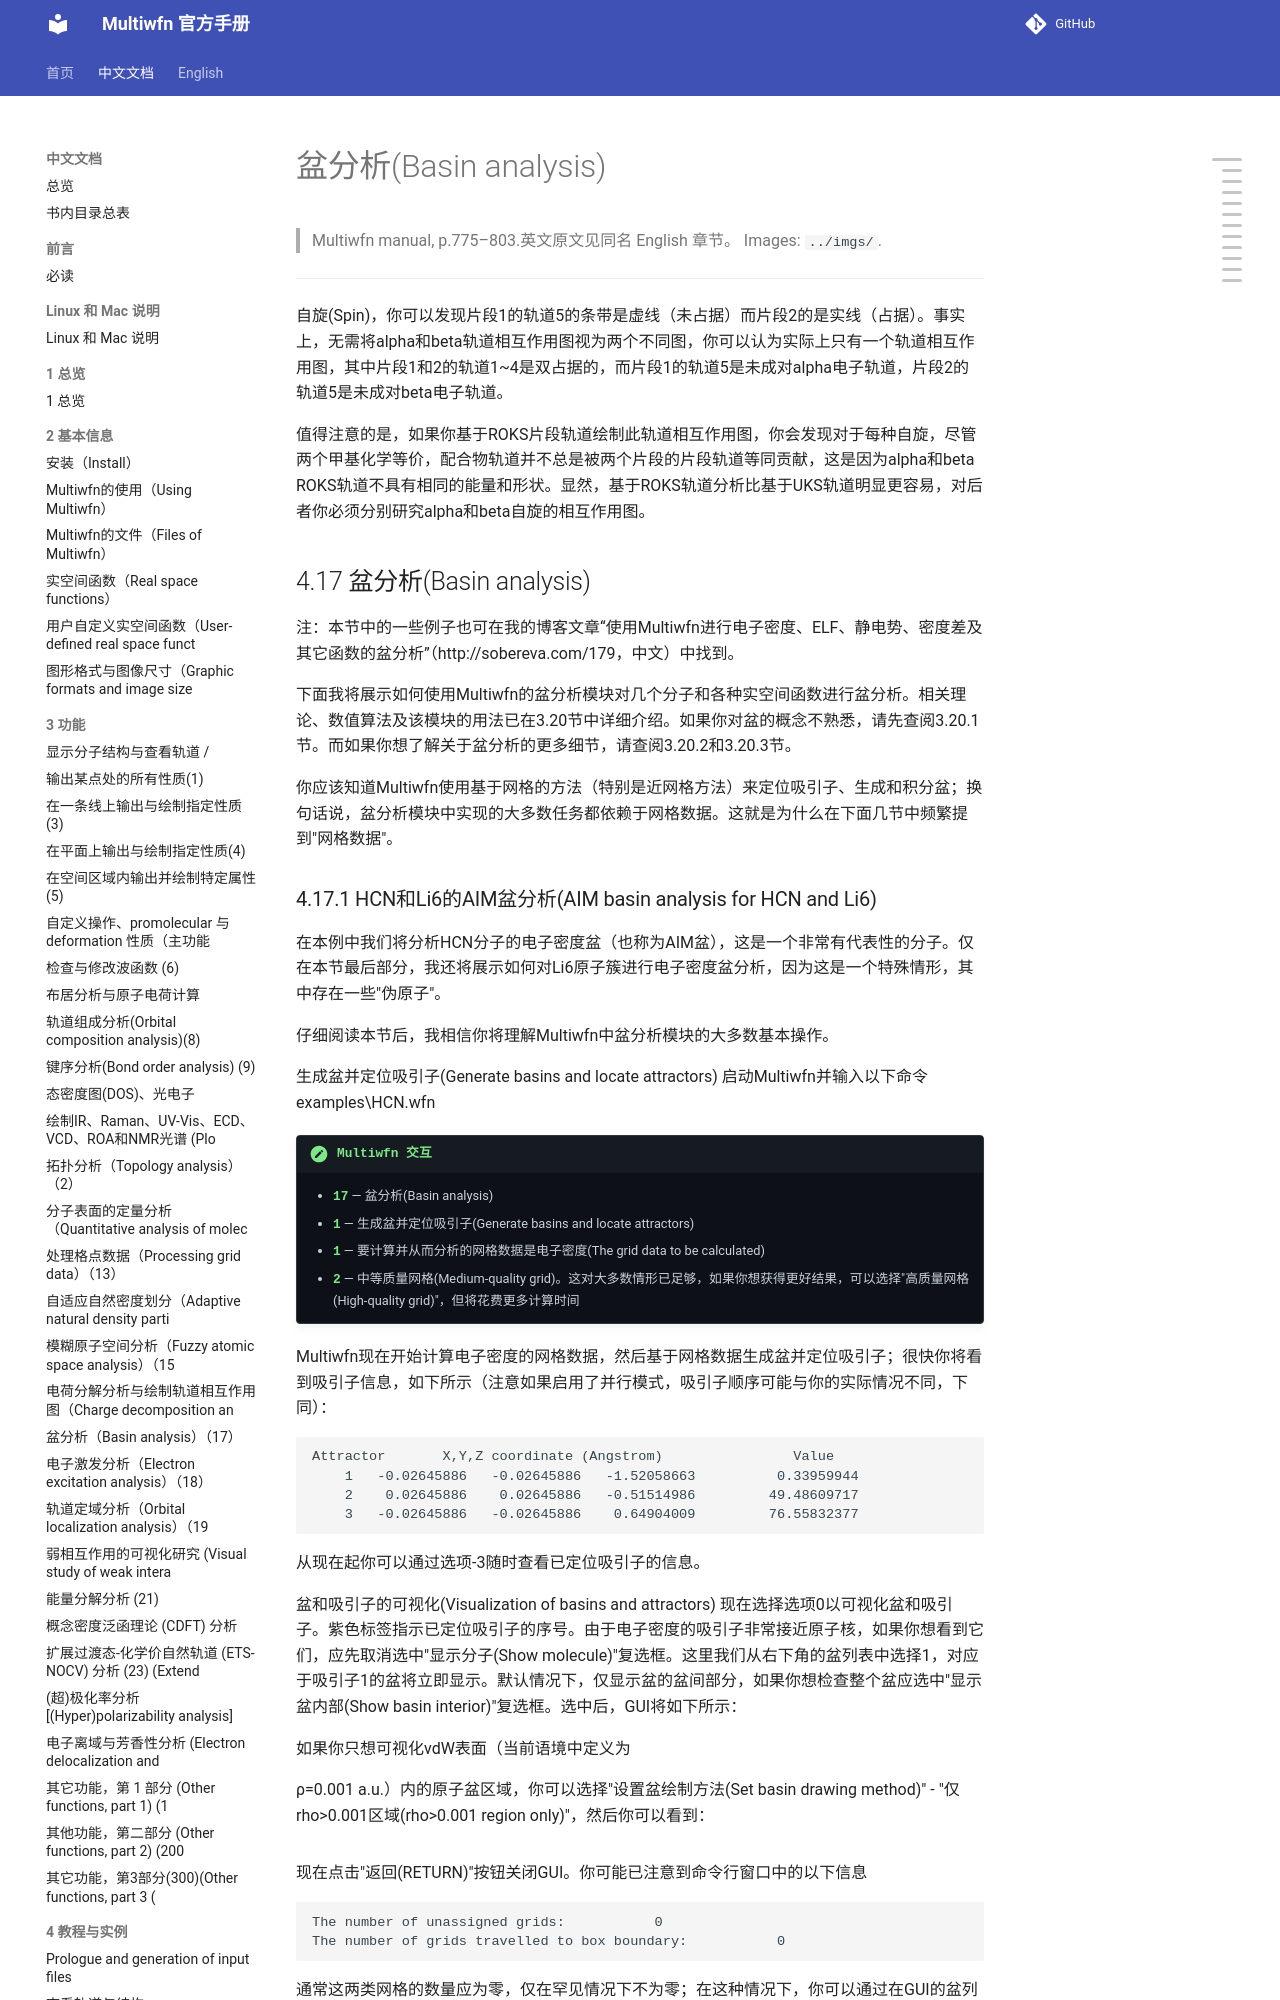

repository: wxyhgk/multiwfn-docs · page: zh/zh_58_4-17-basin-analysis.html · generator: mkdocs

# 盆分析(Basin analysis)

> Multiwfn manual, p.775–803.英文原文见同名 English 章节。 Images: `../imgs/`.

---

<!-- p.775 -->



自旋(Spin)，你可以发现片段1的轨道5的条带是虚线（未占据）而片段2的是实线（占据）。事实上，无需将alpha和beta轨道相互作用图视为两个不同图，你可以认为实际上只有一个轨道相互作用图，其中片段1和2的轨道1~4是双占据的，而片段1的轨道5是未成对alpha电子轨道，片段2的轨道5是未成对beta电子轨道。

值得注意的是，如果你基于ROKS片段轨道绘制此轨道相互作用图，你会发现对于每种自旋，尽管两个甲基化学等价，配合物轨道并不总是被两个片段的片段轨道等同贡献，这是因为alpha和beta ROKS轨道不具有相同的能量和形状。显然，基于ROKS轨道分析比基于UKS轨道明显更容易，对后者你必须分别研究alpha和beta自旋的相互作用图。


## 4.17 盆分析(Basin analysis)

注：本节中的一些例子也可在我的博客文章“使用Multiwfn进行电子密度、ELF、静电势、密度差及其它函数的盆分析”（http://sobereva.com/179，中文）中找到。

下面我将展示如何使用Multiwfn的盆分析模块对几个分子和各种实空间函数进行盆分析。相关理论、数值算法及该模块的用法已在3.20节中详细介绍。如果你对盆的概念不熟悉，请先查阅3.20.1节。而如果你想了解关于盆分析的更多细节，请查阅3.20.2和3.20.3节。

你应该知道Multiwfn使用基于网格的方法（特别是近网格方法）来定位吸引子、生成和积分盆；换句话说，盆分析模块中实现的大多数任务都依赖于网格数据。这就是为什么在下面几节中频繁提到"网格数据"。
